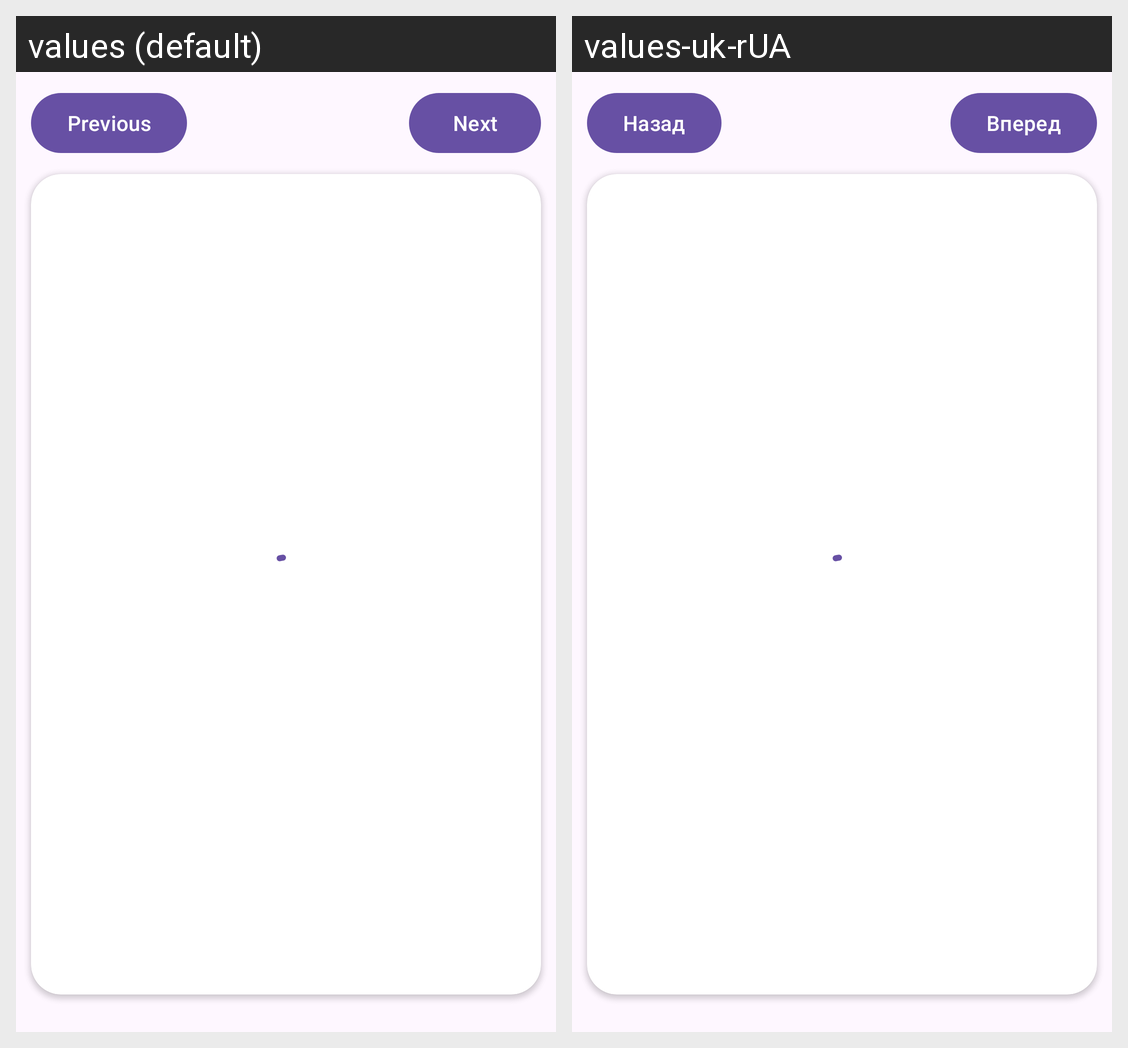

Locale-by-locale string values for the Android screen shown in this grid:
Android screen res/layout/activity_main.xml rendered under 2 locales, left to right: values (default), values-uk-rUA. Device: Nexus 5 (rendered at 1080×1920; each locale shown at half size, 540×960, under a caption strip naming it); theme Theme.Losses.
Strings drawn on this screen, with the default value and each locale's value (text and hints the layout hard-codes, and strings that could not be matched under every locale, appear in the picture but are not listed):

previous
  values: Previous
  values-uk-rUA: Назад

next
  values: Next
  values-uk-rUA: Вперед
